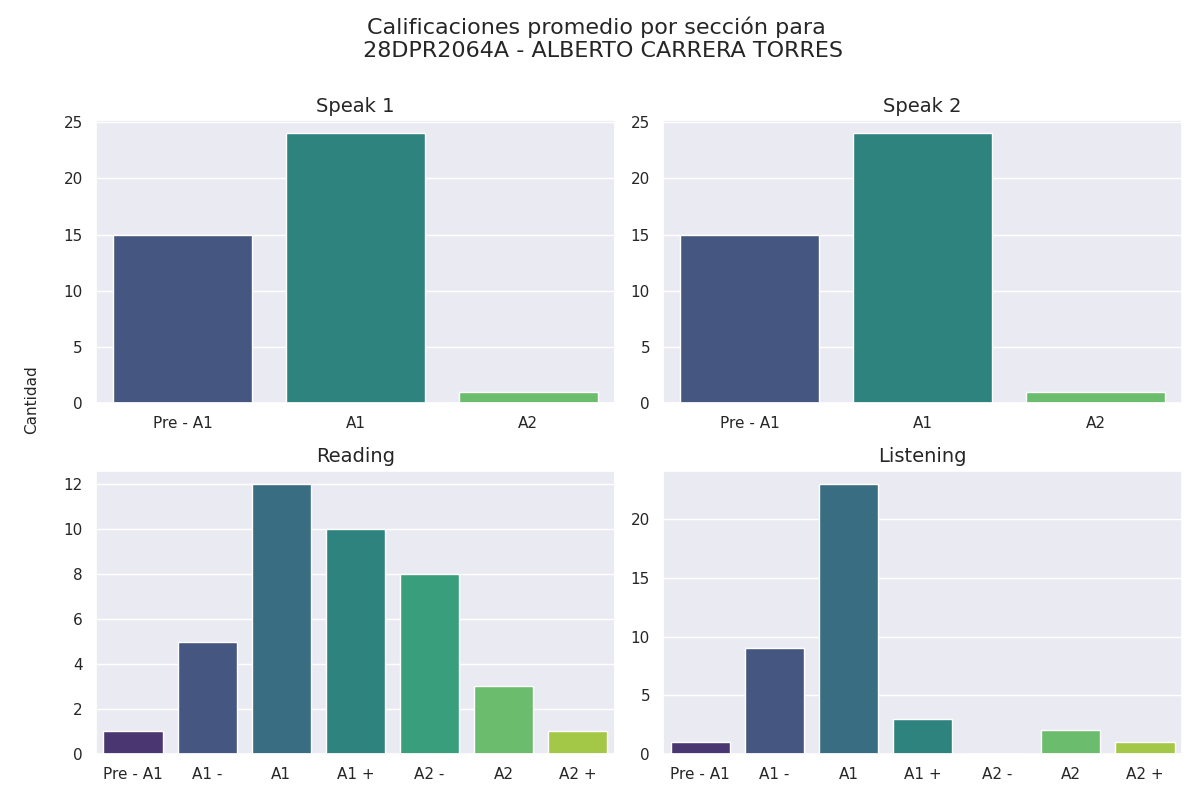

Source data for this figure (header and first rows):
seccion, calificacion, cantidad
speak 1, Pre - A1, 15
speak 1, A1, 24
speak 1, A2, 1
speak 2, Pre - A1, 15
speak 2, A1, 24
speak 2, A2, 1
reading, Pre - A1, 1
reading, A1 -, 5
reading, A1, 12
reading, A1 +, 10
reading, A2 -, 8
reading, A2, 3
reading, A2 +, 1
listening, Pre - A1, 1
listening, A1 -, 9
listening, A1, 23
listening, A1 +, 3
listening, A2 -, 0
listening, A2, 2
listening, A2 +, 1
